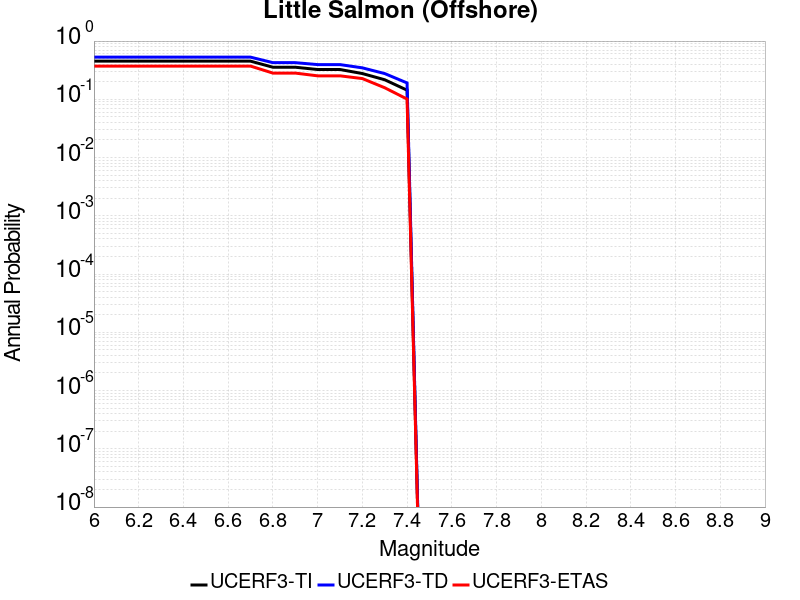

The data file committed next to this chart (first rows):
Magnitude, UCERF3-TI Prob, UCERF3-TD Prob, UCERF3-ETAS Prob
6.0, 0.452, 0.5294, 0.372
6.1, 0.452, 0.5294, 0.372
6.2, 0.452, 0.5294, 0.372
6.3, 0.452, 0.5294, 0.372
6.4, 0.452, 0.5294, 0.372
6.5, 0.452, 0.5294, 0.372
6.6, 0.452, 0.5294, 0.372
6.7, 0.452, 0.5294, 0.372
6.8, 0.3555, 0.4259, 0.282
6.9, 0.3555, 0.4259, 0.282
7.0, 0.3248, 0.3945, 0.253
7.1, 0.3248, 0.3945, 0.253
7.2, 0.277, 0.3469, 0.227
7.3, 0.2167, 0.2767, 0.158
7.4, 0.1436, 0.191, 0.101
